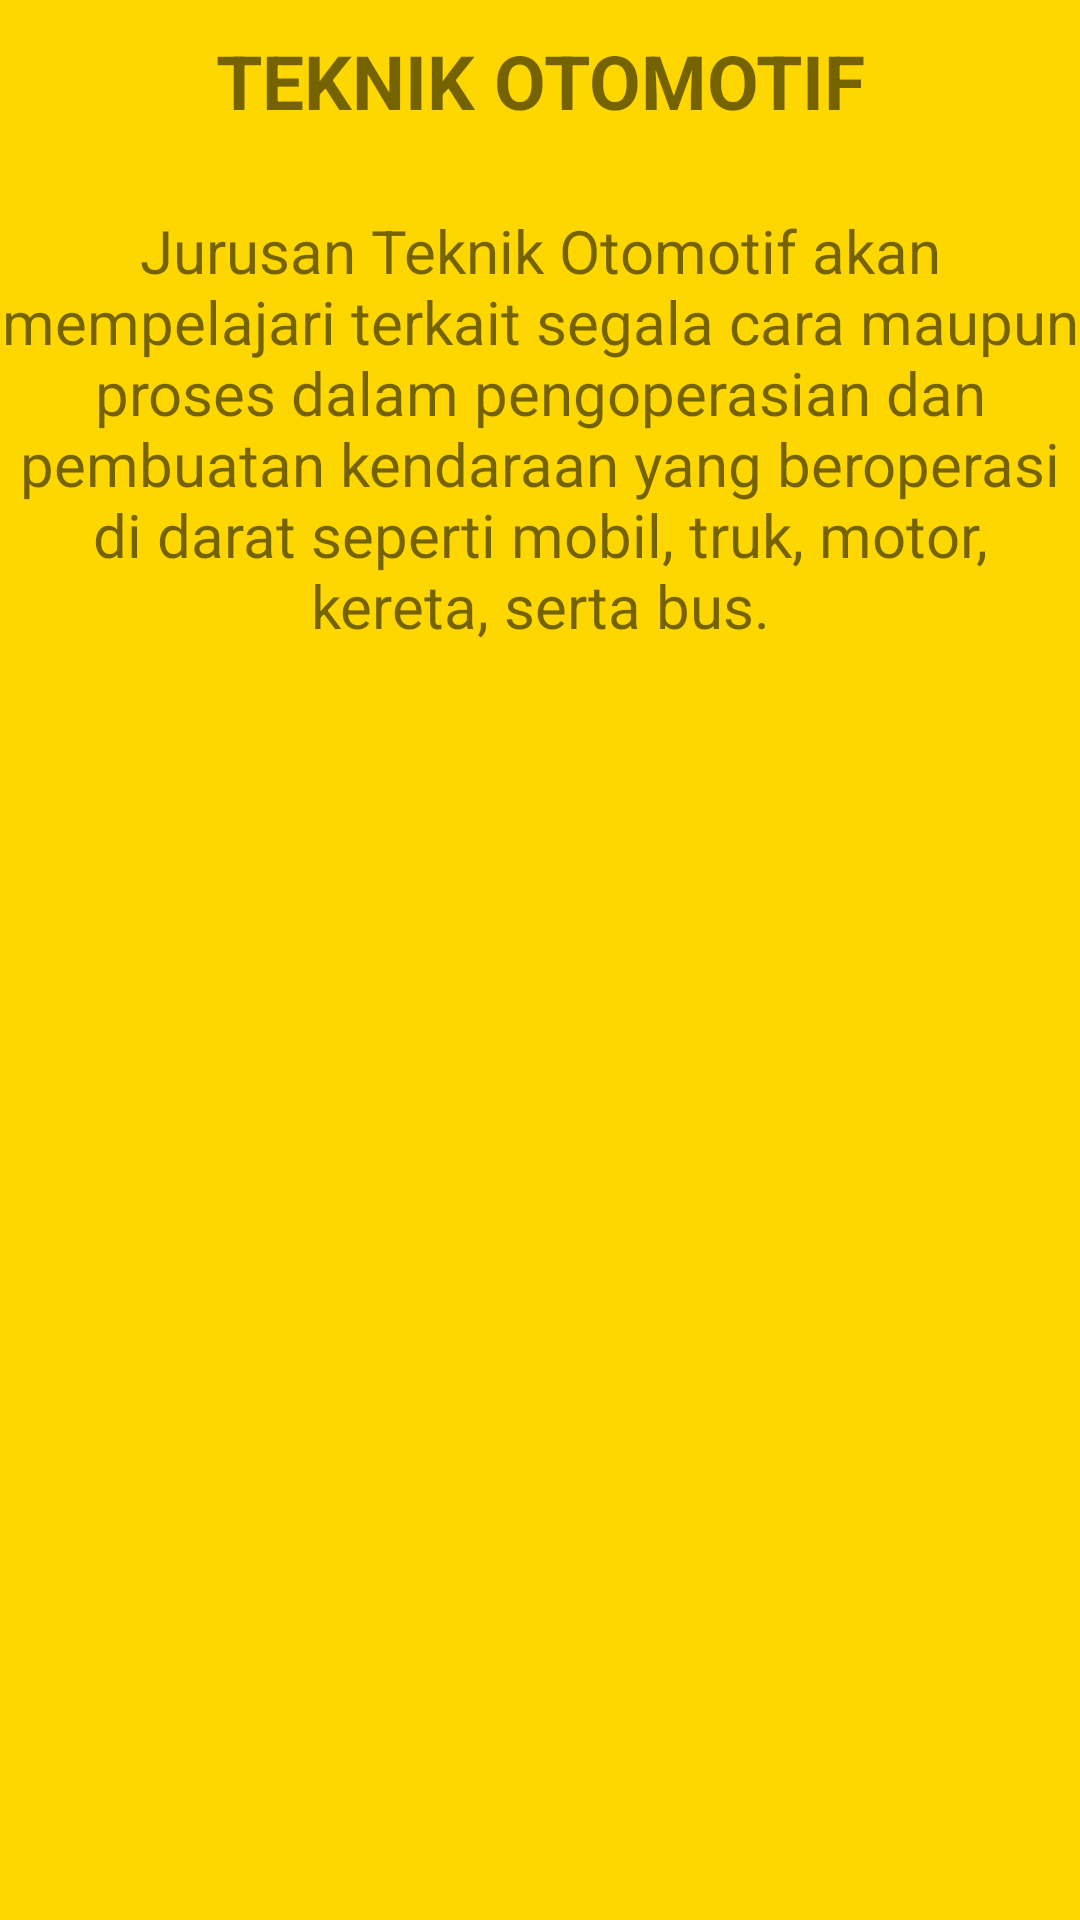

Produce the Android XML layout that renders to this screen, including the resource entries it uses.
<!-- AndroidManifest.xml: application theme Theme.Joobsheett17 -->
<!-- res/layout/fragment_to.xml -->
<?xml version="1.0" encoding="utf-8"?>
<FrameLayout xmlns:android="http://schemas.android.com/apk/res/android"
    xmlns:tools="http://schemas.android.com/tools"
    android:layout_width="match_parent"
    android:layout_height="match_parent"
    android:background="#FFD700"
    tools:context=".ToFragment">

    <TextView
        android:layout_width="match_parent"
        android:layout_height="match_parent"
        android:text="TEKNIK OTOMOTIF"
        android:textStyle="bold"
        android:textSize="25sp"
        android:layout_marginTop="10sp"
        android:textAlignment="center"/>
    <TextView
        android:layout_width="match_parent"
        android:layout_height="match_parent"
        android:text="Jurusan Teknik Otomotif akan mempelajari terkait segala cara maupun proses dalam pengoperasian dan pembuatan kendaraan yang beroperasi di darat seperti mobil, truk, motor, kereta, serta bus."
        android:textSize="20sp"
        android:fontFamily="sans-serif"
        android:layout_marginTop="70sp"
        android:textAlignment="center"/>

</FrameLayout>
<!-- resources referenced by this layout -->
<resources>
  <style name="Theme.Joobsheett17" parent="Theme.MaterialComponents.DayNight.DarkActionBar">
          
          <item name="colorPrimary">@color/purple_500</item>
          <item name="colorPrimaryVariant">@color/purple_700</item>
          <item name="colorOnPrimary">@color/white</item>
          
          <item name="colorSecondary">@color/teal_200</item>
          <item name="colorSecondaryVariant">@color/teal_700</item>
          <item name="colorOnSecondary">@color/black</item>
          
          <item name="android:statusBarColor" tools:targetApi="l">?attr/colorPrimaryVariant</item>
          
      </style>
  <!-- not gathered from this repository: default colours our renderer supplied (Android Studio template values) -->
  <color name="purple_500">#FF6200EE</color>
  <color name="purple_700">#FF3700B3</color>
  <color name="teal_200">#FF03DAC5</color>
  <color name="teal_700">#FF018786</color>
  <color name="black">#FF000000</color>
  <color name="white">#FFFFFFFF</color>
</resources>
